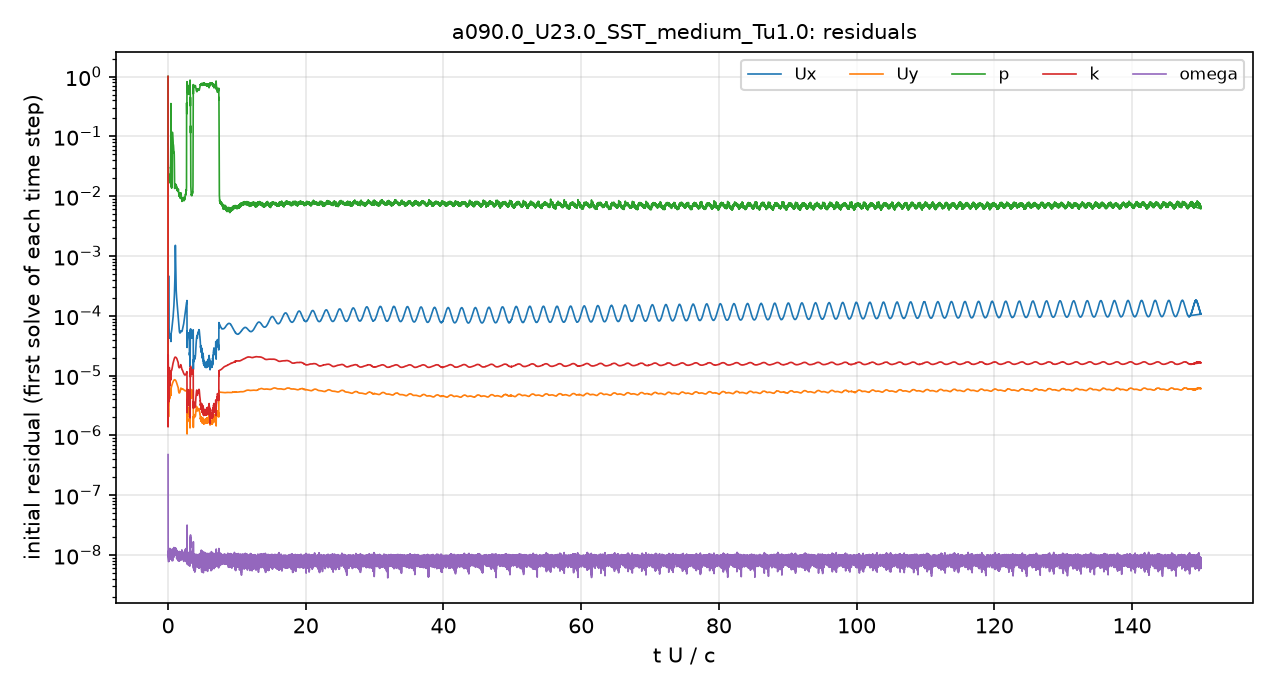

The file beside this chart, header and first rows:
# first initial residual per time step; …
t_s, Ux_initial, Uy_initial, p_initial, k_initial, omega_initial
2.5043488e-08, 1, 1, 1, 1, 4.7780405e-07
4.1764801e-06, 2.1562369e-05, 3.7047525e-06, 0.07596, 7.1779588e-06, 3.3186535e-08
2.046283e-05, 3.2047461e-05, 3.2444267e-06, 0.09617, 1.9408201e-05, 1.2826282e-08
4.1743895e-05, 3.7967312e-05, 2.7779111e-06, 0.0566, 2.1788751e-05, 9.3748721e-09
6.9181607e-05, 4.8901347e-05, 2.625872e-06, 0.03922, 1.2525741e-05, 1.0354342e-08
9.7766899e-05, 5.6219318e-05, 2.2083036e-06, 0.03183, 7.3891275e-06, 9.4536622e-09
0.0001273, 8.7220856e-05, 2.0536356e-06, 0.0321, 5.5512923e-06, 9.7734858e-09
0.0001573, 0.0003318, 2.1057243e-06, 0.02541, 4.5406183e-06, 1.1000593e-08
0.0001883, 0.0001389, 2.3143939e-06, 0.01983, 3.6794236e-06, 1.0131421e-08
0.0002205, 7.6471607e-05, 2.5462642e-06, 0.01977, 4.0397242e-06, 1.0042211e-08
0.0002565, 5.7907748e-05, 2.9919105e-06, 0.01837, 5.0245991e-06, 1.0045897e-08
0.0002936, 5.3113161e-05, 3.6866997e-06, 0.02087, 7.1419914e-06, 1.0325714e-08
0.0003344, 5.306498e-05, 4.342867e-06, 0.02052, 1.0691406e-05, 1.017547e-08
0.0003788, 5.0012021e-05, 4.4200598e-06, 0.02003, 1.358771e-05, 1.0217338e-08
0.0004244, 4.6168033e-05, 4.2191115e-06, 0.02082, 1.1356367e-05, 1.1894914e-08
0.0004706, 4.3815599e-05, 4.1173611e-06, 0.02302, 8.6359468e-06, 9.2214224e-09
0.0005203, 4.2259205e-05, 4.1427004e-06, 0.02066, 6.8132501e-06, 9.6766612e-09
0.0005696, 4.2757362e-05, 4.4072952e-06, 0.01968, 7.0040531e-06, 1.1045774e-08
0.0006217, 4.5554928e-05, 4.9241134e-06, 0.01809, 8.1119079e-06, 9.5933491e-09
0.0006767, 4.8052768e-05, 5.3991188e-06, 0.02231, 9.1198518e-06, 1.0053659e-08
0.0007344, 4.8598374e-05, 5.6759148e-06, 0.02015, 9.7250243e-06, 9.6668229e-09
0.0007946, 4.8473836e-05, 5.8168907e-06, 0.01711, 1.0394711e-05, 1.0873355e-08
0.0008574, 4.9247219e-05, 6.0643517e-06, 0.2389, 1.1084815e-05, 1.1421334e-08
0.0009236, 4.9700178e-05, 6.1260334e-06, 0.01471, 1.1808134e-05, 9.8798382e-09
0.0009919, 5.1923765e-05, 6.3069455e-06, 0.01585, 1.1998866e-05, 1.1095483e-08
0.001063, 5.5147742e-05, 6.5222934e-06, 0.01413, 1.2138899e-05, 8.3693286e-09
0.001137, 5.9674339e-05, 6.8030662e-06, 0.01482, 1.2441782e-05, 1.0081113e-08
0.001213, 6.5001633e-05, 7.0664449e-06, 0.01481, 1.3183876e-05, 1.0142654e-08
0.001292, 7.1248026e-05, 7.3265324e-06, 0.04907, 1.4100978e-05, 1.0746644e-08
0.001377, 7.8587248e-05, 7.5589424e-06, 0.1022, 1.4954637e-05, 9.7854558e-09
0.00146, 8.7434907e-05, 7.7473743e-06, 0.08167, 1.5715577e-05, 9.753734e-09
0.001546, 9.9206164e-05, 7.9496097e-06, 0.0747, 1.637073e-05, 8.9065049e-09
0.001635, 0.0001147, 8.1349176e-06, 0.07035, 1.7080466e-05, 1.1015452e-08
0.001728, 0.0001364, 8.3036311e-06, 0.05661, 1.7847393e-05, 1.020551e-08
0.001824, 0.0001694, 8.4423152e-06, 0.05376, 1.8640177e-05, 1.1994855e-08
0.001922, 0.0002249, 8.5232854e-06, 0.03051, 1.9432707e-05, 1.0397729e-08
0.002028, 0.0003415, 8.5364814e-06, 0.01412, 2.0049528e-05, 1.0667773e-08
0.002131, 0.0006515, 8.4780857e-06, 0.01453, 2.0356195e-05, 1.0787575e-08
0.002234, 0.001279, 8.3755248e-06, 0.01486, 2.0338098e-05, 1.3225469e-08
0.002337, 0.0004747, 8.2311314e-06, 0.01491, 2.0246284e-05, 1.0021439e-08
0.00244, 0.0002928, 8.030457e-06, 0.01478, 2.0100431e-05, 1.0478122e-08
0.002542, 0.0002232, 7.7341032e-06, 0.01464, 1.9765875e-05, 1.0616767e-08
0.002649, 0.0001858, 7.3930759e-06, 0.01346, 1.93284e-05, 8.5618874e-09
0.00275, 0.000156, 7.1003632e-06, 0.01317, 1.8504878e-05, 1.1073021e-08
0.00285, 0.0001307, 6.773057e-06, 0.01267, 1.7836919e-05, 1.0959942e-08
0.002949, 0.0001127, 6.5347563e-06, 0.0122, 1.7176207e-05, 1.0889738e-08
0.003046, 9.9505578e-05, 6.3841906e-06, 0.01261, 1.6692023e-05, 1.1131875e-08
0.003137, 8.1794014e-05, 5.7756112e-06, 0.01279, 1.5007937e-05, 9.5533651e-09
0.003224, 6.9466359e-05, 5.3731909e-06, 0.01156, 1.4049257e-05, 1.1329533e-08
0.0033, 6.2015937e-05, 5.1877031e-06, 0.01048, 1.3661584e-05, 1.0355093e-08
0.003373, 5.7218024e-05, 5.1203226e-06, 0.0106, 1.3548774e-05, 9.909953e-09
0.003445, 5.4202291e-05, 5.1299551e-06, 0.01018, 1.3563903e-05, 1.1127562e-08
0.003516, 5.2484186e-05, 5.1955542e-06, 0.01079, 1.3688956e-05, 9.6256834e-09
0.003586, 5.1666874e-05, 5.3017388e-06, 0.009444, 1.3866525e-05, 1.021114e-08
0.003658, 5.1686831e-05, 5.4560027e-06, 0.01019, 1.4152095e-05, 1.0434027e-08
0.003734, 5.2788209e-05, 5.7046118e-06, 0.0112, 1.4583714e-05, 9.9157088e-09
0.00381, 5.4758243e-05, 6.0093939e-06, 0.01145, 1.5038881e-05, 1.0479847e-08
0.003887, 5.5781041e-05, 6.1748115e-06, 0.01099, 1.5083386e-05, 8.2381671e-09
0.003963, 5.5512124e-05, 6.1541551e-06, 0.01012, 1.4610431e-05, 9.6148745e-09
... 4,941 more rows
